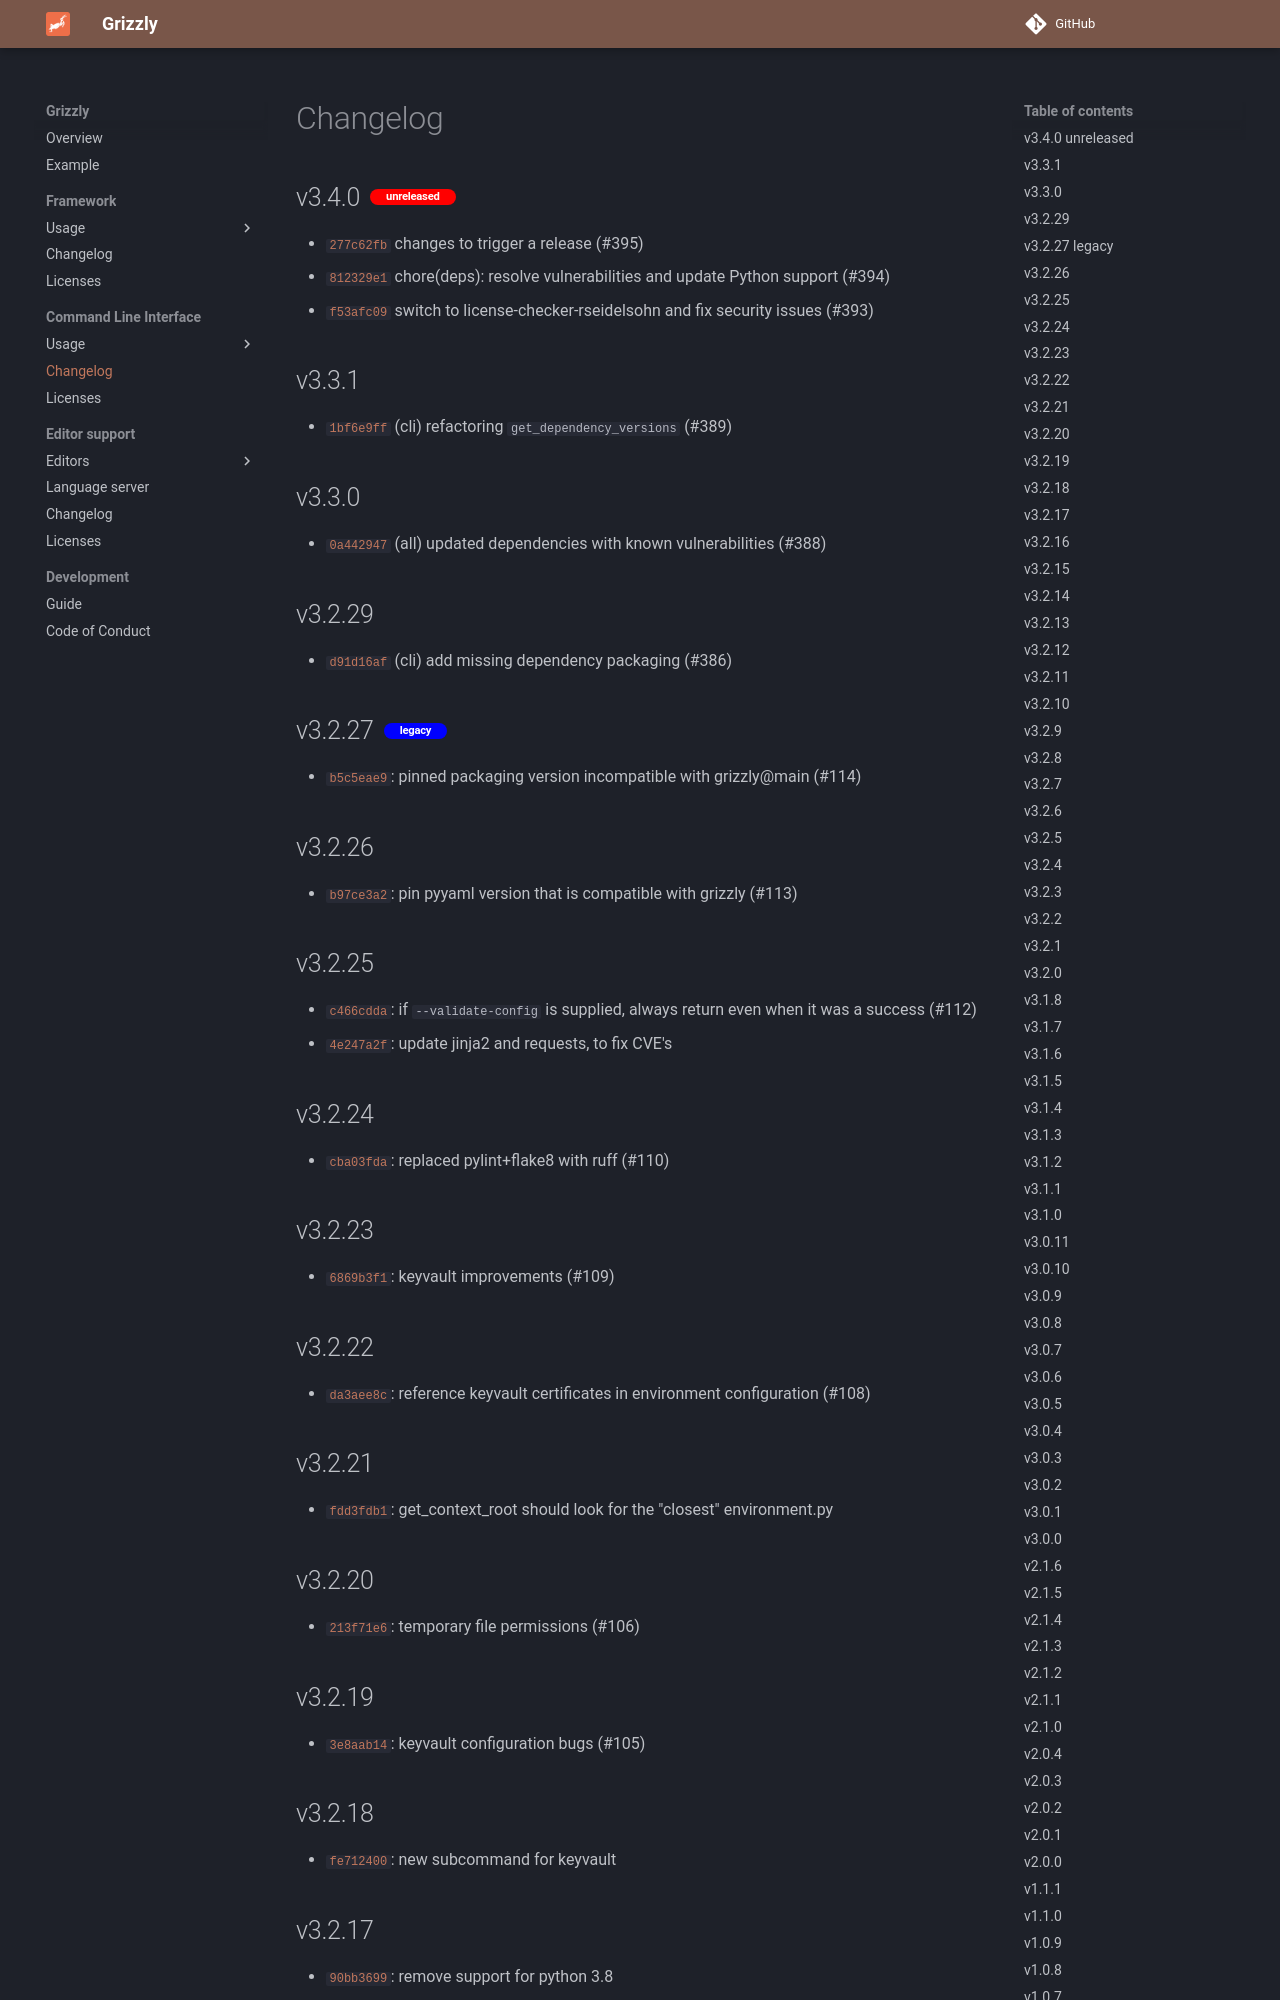

repository: Biometria-se/grizzly · page: docs/command-line-interface/changelog/index.html · generator: mkdocs

---
title: Changelog
---
# Changelog

{{ changelog('command-line-interface', 'cli') }}

<!-- static, generated from old repo -->
{% raw %}
## v3.2.27 **legacy**{.chip-feature .info}

- <a href="https://github.com/Biometria-se/grizzly-cli/commit/b5c5eae912f507e48d639cfe04ba09d059c5a6d8" target="_blank">`b5c5eae9`</a>: pinned packaging version incompatible with grizzly@main (#114)

## v3.2.26

- <a href="https://github.com/Biometria-se/grizzly-cli/commit/b97ce3a22419f025c88c089836eee6fe2290bbba" target="_blank">`b97ce3a2`</a>: pin pyyaml version that is compatible with grizzly (#113)

## v3.2.25

- <a href="https://github.com/Biometria-se/grizzly-cli/commit/c466cddac86beee3f864bec8edcb91f2fe5b597e" target="_blank">`c466cdda`</a>: if `--validate-config` is supplied, always return even when it was a success (#112)
- <a href="https://github.com/Biometria-se/grizzly-cli/commit/4e247a2fb66ade75b432237d98d3d35fb30a2f33" target="_blank">`4e247a2f`</a>: update jinja2 and requests, to fix CVE's

## v3.2.24

- <a href="https://github.com/Biometria-se/grizzly-cli/commit/cba03fda0ad9dfcda3ef6397d852b3def0412d84" target="_blank">`cba03fda`</a>: replaced pylint+flake8 with ruff (#110)

## v3.2.23

- <a href="https://github.com/Biometria-se/grizzly-cli/commit/6869b3f18c8181c00fcbdd45e4039cf2b6dad24e" target="_blank">`6869b3f1`</a>: keyvault improvements (#109)

## v3.2.22

- <a href="https://github.com/Biometria-se/grizzly-cli/commit/da3aee8c35c538ead952a66fa3e77734085505b0" target="_blank">`da3aee8c`</a>: reference keyvault certificates in environment configuration (#108)

## v3.2.21

- <a href="https://github.com/Biometria-se/grizzly-cli/commit/fdd3fdb12c830e72ce450759f1f8f540fedc3599" target="_blank">`fdd3fdb1`</a>: get_context_root should look for the "closest" environment.py

## v3.2.20

- <a href="https://github.com/Biometria-se/grizzly-cli/commit/213f71e6ab52a814e13785224e1a6cf4e5ed756c" target="_blank">`213f71e6`</a>: temporary file permissions (#106)

## v3.2.19

- <a href="https://github.com/Biometria-se/grizzly-cli/commit/3e8aab14a715066e52157f2d2e0aa5dc2d9f89b8" target="_blank">`3e8aab14`</a>: keyvault configuration bugs (#105)

## v3.2.18

- <a href="https://github.com/Biometria-se/grizzly-cli/commit/fe71240006d73a25d119a8dfcabcf47c2cb0edb5" target="_blank">`fe712400`</a>: new subcommand for keyvault

## v3.2.17

- <a href="https://github.com/Biometria-se/grizzly-cli/commit/90bb369960acf13fa8b8a5dbde788e86c4da61f8" target="_blank">`90bb3699`</a>: remove support for python 3.8
- <a href="https://github.com/Biometria-se/grizzly-cli/commit/9aebbf2b67d14a8857f8b6e0257923f3c06a12a5" target="_blank">`9aebbf2b`</a>: store environment configuration in an azure keyvault, as secrets

## v3.2.16

- <a href="https://github.com/Biometria-se/grizzly-cli/commit/bace69069faeeee56f31e099e1ff9d73f883a090" target="_blank">`bace6906`</a>: strange behavior between github runner py 3.12.9 and devcontainer py 3.12.6
- <a href="https://github.com/Biometria-se/grizzly-cli/commit/4d7dd700af24efda903fac45195ef997c1cf0ab5" target="_blank">`4d7dd700`</a>: show which environment file is used, if specified

## v3.2.15

- <a href="https://github.com/Biometria-se/grizzly-cli/commit/ebbe24e8c189f47ad796783fda95698628fbcf68" target="_blank">`ebbe24e8`</a>: problems with mq redist 9.4.1.0 which is linked by the short-url.

## v3.2.14

- <a href="https://github.com/Biometria-se/grizzly-cli/commit/47811737b9f2d7f393fa5acc94b5a79e5efe3ee1" target="_blank">`47811737`</a>: strange locust error when trying to write stats to CSV file, skip it in E2E test for now.
- <a href="https://github.com/Biometria-se/grizzly-cli/commit/3559c352268bbd2a02842931b496f84c1de5ce40" target="_blank">`3559c352`</a>: fix unit tests
- <a href="https://github.com/Biometria-se/grizzly-cli/commit/406346a38319c85c2e2218a1cc2659da94b68fde" target="_blank">`406346a3`</a>: values used to calculate user distribution can contain variables

## v3.2.13

- <a href="https://github.com/Biometria-se/grizzly-cli/commit/b0ee7c14b34ba071ddc1d7be44ff9d1895df7dba" target="_blank">`b0ee7c14`</a>: update jinja2 to patch cve-2024-22195
- <a href="https://github.com/Biometria-se/grizzly-cli/commit/8f36acafa71f1b1745c106f8f09a4827c995a24c" target="_blank">`8f36acaf`</a>: fix for failing unit tests py < 3.10
- <a href="https://github.com/Biometria-se/grizzly-cli/commit/199402f441543475566a0a210b2de57a77ded36b" target="_blank">`199402f4`</a>: fixed bug Biometria-se/grizzly#347

## v3.2.12

- <a href="https://github.com/Biometria-se/grizzly-cli/commit/ac2ed000f306fa6b99172fc1e2ac7c1d4819114c" target="_blank">`ac2ed000`</a>: new arguments to get more information from building
